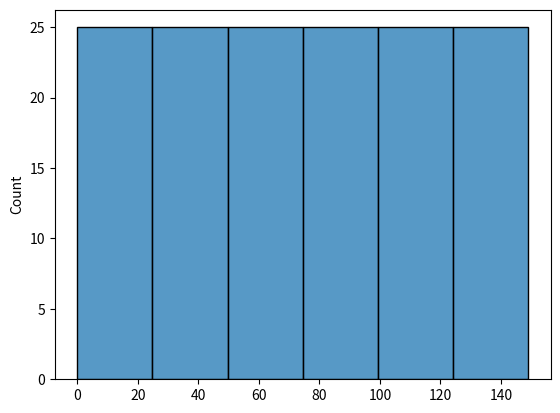
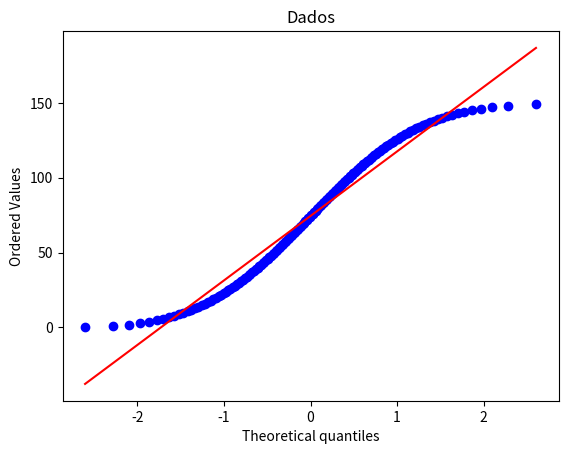

Python code for these plots, in order:
# Teste de Normalidade Teste de Hipótese
import matplotlib.pyplot as plt
import seaborn as sns
from scipy import stats
from scipy.stats import norm, skewnorm

dados= list(set(list(range(150))))

# Histograma
sns.histplot(dados, bins=6)
plt.show()

# -------------------------------------------------------------------------------------------------------------------------------------------------

# QQ Plot
fig, ax = plt.subplots()
stats.probplot(dados, fit=True, plot=ax)
plt.title('Dados')
# Esse gráfico compara os dados de uma amostra com os dados de uma distribuição teórica, que pode ser a normal. O gráfico plota uma linha reta para comparar se os dados da amostra de aproxima da distribuição em questão (normal). Se os dados formam uma linha reta, alinhada a linha plitada pelo gráfico, os dados estão normalmente distribuídos. Caso a distribuição tenha um afastamento nas bordas, é provável que os dados não sejam normalmente distribuídos.

# --------------------------------------------------------------------------------------------------------------------------------------------------

# Teste de Hipótese - Shapiro-Wilk
x = stats.shapiro(dados)
print(x)
# Essa função retorna dois valore, que são: statistics - que analisa o quão diferentes os dados são em comparação com uma distribuição normal e p_value - probabilidade de os dados serem normais. Caso p_value seja maior 0.05, não rejeitamos a hipótese de normalidade, caso menor, rejeita-se a hipótese, logo, os dados não são normais.